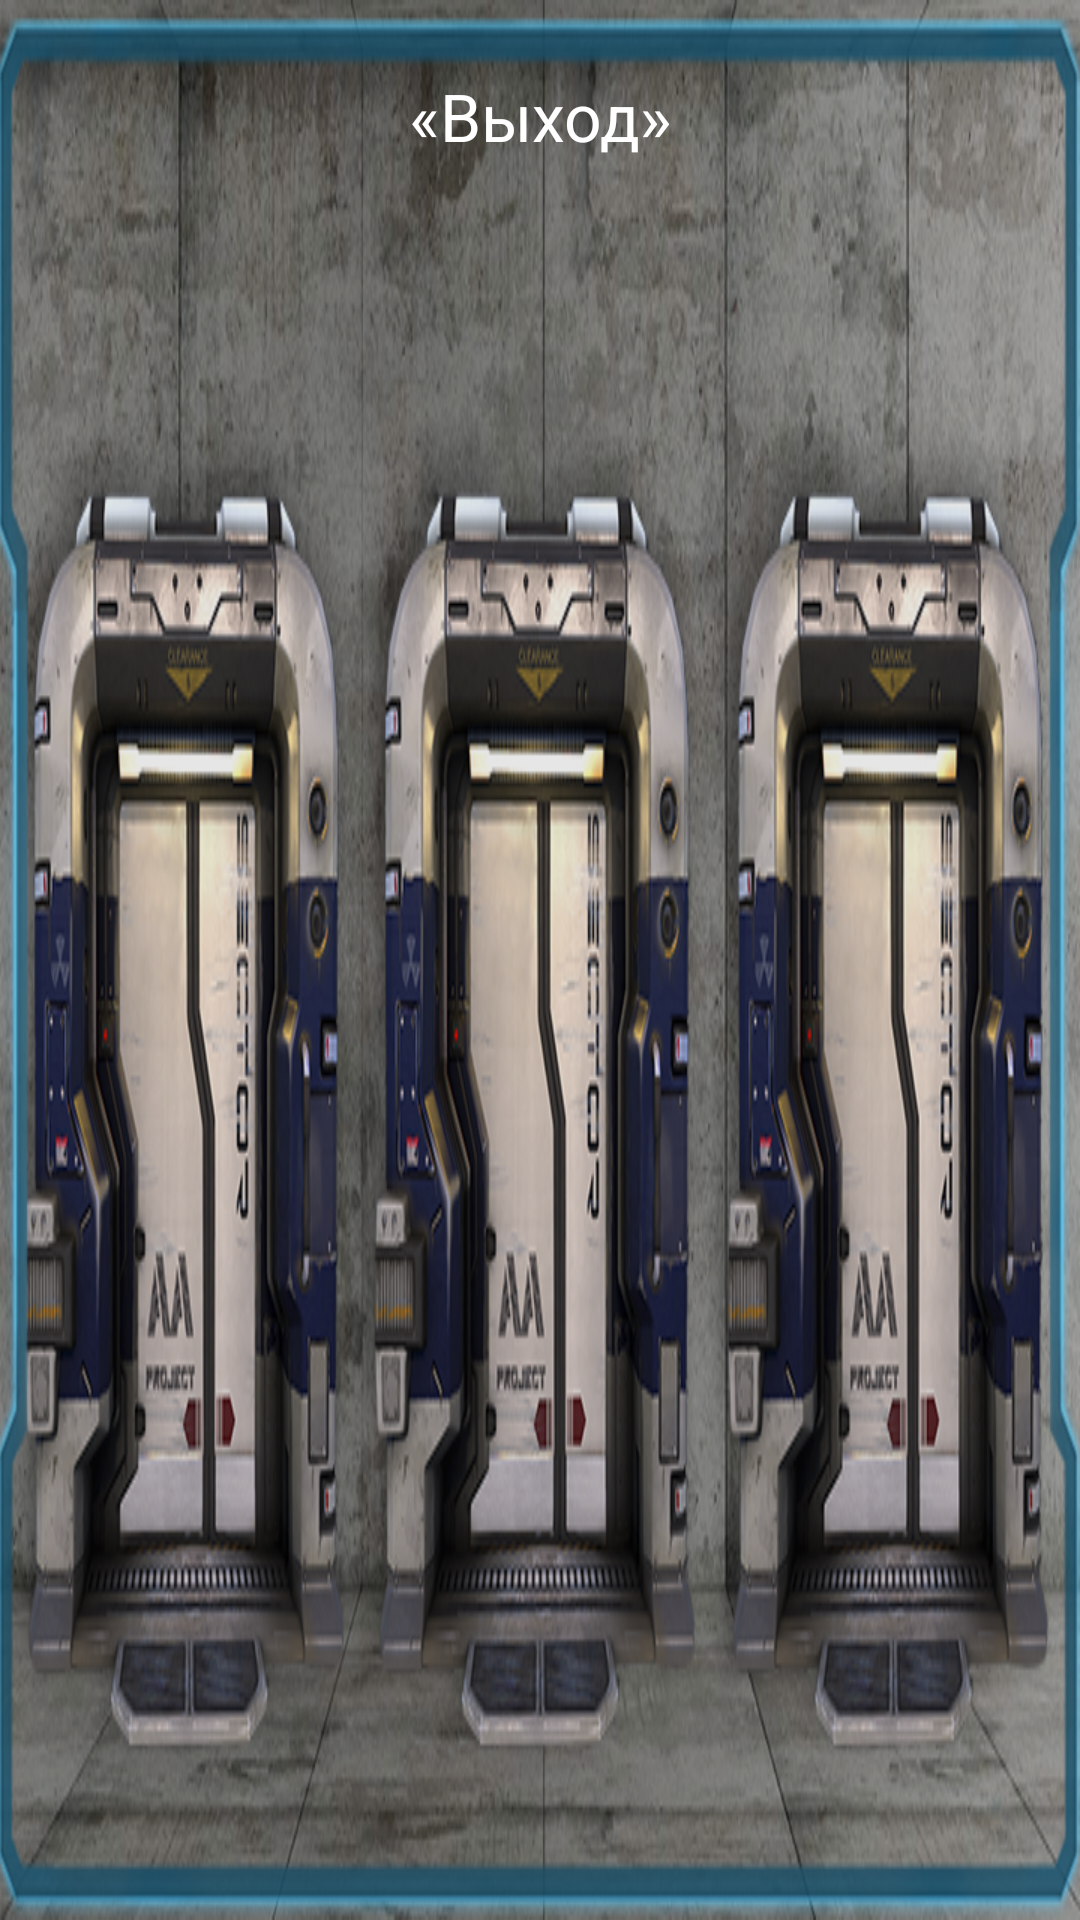

Layout XML and referenced resources for this Android screen:
<!-- AndroidManifest.xml: application theme AppTheme -->
<!-- res/layout/activity_found_door.xml -->
<?xml version="1.0" encoding="utf-8"?>
<RelativeLayout xmlns:android="http://schemas.android.com/apk/res/android"
    xmlns:app="http://schemas.android.com/apk/res-auto"
    android:orientation="vertical"
    android:layout_width="match_parent"
    android:layout_height="match_parent"
    android:background="@drawable/background_third"
    android:paddingLeft="20dp"
    android:paddingRight="20dp"
    android:paddingTop="5dp"
    android:paddingBottom="20dp">

    <TextView
        android:text=""
        android:layout_width="wrap_content"
        android:layout_height="wrap_content"
        android:layout_below="@+id/textForeword"
        android:layout_alignParentLeft="true"
        android:layout_alignParentStart="true"
        android:layout_marginTop="16dp"
        android:id="@+id/time2"
        android:layout_alignParentRight="true"
        android:layout_alignParentEnd="true"
        android:textColor="#ffffff"
        android:textSize="16sp"
        android:textAlignment="center" />

    <TextView
        android:text="«Выход»"
        android:layout_width="match_parent"
        android:layout_height="wrap_content"
        android:id="@+id/textForeword"
        android:textAlignment="center"
        android:textColor="#FFFFFF"
        android:textSize="22sp"
        android:textAllCaps="false"
        android:layout_marginTop="19dp"
        android:layout_alignParentTop="true"
        android:layout_alignParentLeft="true"
        android:layout_alignParentStart="true"
        android:layout_alignParentRight="true"
        android:layout_alignParentEnd="true" />

    <Button
        android:layout_width="wrap_content"
        android:layout_height="wrap_content"
        android:id="@+id/buttonTime"
        android:textSize="120sp"
        android:text="            "
        android:background="@android:color/transparent"
        android:layout_alignParentLeft="true"
        android:layout_alignParentStart="true"
        android:layout_alignParentBottom="true"
        android:layout_alignTop="@+id/time2" />


</RelativeLayout>
<!-- resources referenced by this layout -->
<resources>
  <!-- drawable background_third: png bitmap (drawable, 531658 bytes) -->
  <style name="AppTheme" parent="Theme.AppCompat.DayNight.NoActionBar">
          
          <item name="colorPrimary">@color/colorPrimary</item>
          <item name="colorPrimaryDark">@color/colorPrimaryDark</item>
          <item name="colorAccent">@color/colorAccent</item>
  
          <item name="android:windowFullscreen">true</item>
          <item name="android:windowContentOverlay">@null</item>
          <item name="android:windowNoTitle">true</item>
      </style>
  <color name="colorPrimary">#000000</color>
  <color name="colorPrimaryDark">#000000</color>
  <color name="colorAccent">#000000</color>
</resources>
